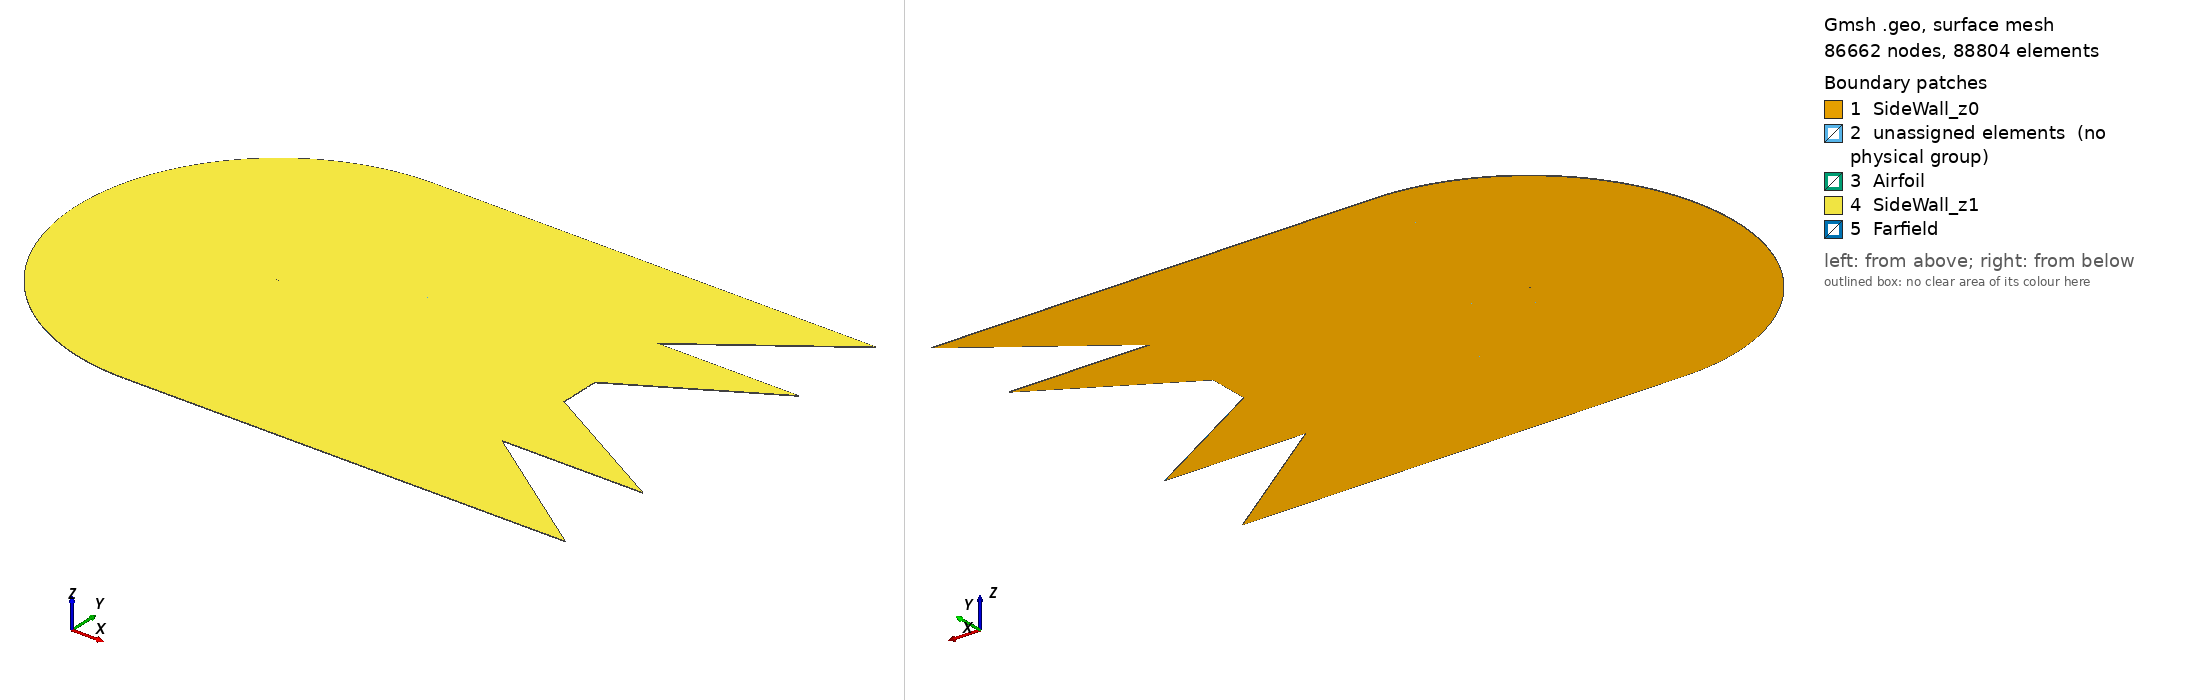

Gmsh geometry script, surface-meshed: 86662 nodes, 88804 surface elements. Boundary patches (legend numbers): 1 SideWall_z0, 2 unassigned elements (no physical group), 3 Airfoil, 4 SideWall_z1, 5 Farfield. Left view from above one corner, right view from below the opposite corner. Legend entries are the model's physical surfaces; 'unassigned elements' are surfaces in no physical group. The drawing asked Gmsh for element sizes between 1% and 20% of the model's largest extent; the script's own settings can give other sizes.

=== naca0018_3D_ref1.geo (drawn) ===
// airfoil geometry
Include "naca0018.geo";

// geometric parameters
xmax = 150;
ymax = 100;
xV = 51;
xwakeA = 50;
ywakeA = 50;
xwakeB = 25;
ywakeB = 10;
ywakeBL = 5;

radiusA = 30;
radiusB = 0.5;

BL = 0.1;
l_TES = 0.4;

chord = 1;

//--------------------------------------------

/// adjustable parameters

// z axis
spanlength = 0.3; // width of extrusion (3 TES)

// n_spanwise_far = 1;
// n_spanwise_A = 1;
// n_spanwise_B = 2;
// n_spanwise_BL = 4;
n_spanwise_TES = 1;

// Mesh ref1

// BL
n_vertical_BL = 12;
r_vertical_BL = 1;

n_inlet_BL = 12;
b_inlet_BL = 1;

n_side_inlet_BL = 10;
r_side_inlet_BL = 1/0.95;

n_chordwise_BL = 20;

n_chord_rear_BL = 10;
r_chord_rear_BL = 1;

// TES
n_chordwise_TES = 20;
n_vertical_TES = 6;

// Layer B
n_vertical_B = 14;
r_vertical_B = 0.85;

// Layer A
n_vertical_A = 20;
r_vertical_A = 0.8;

// Farfield
n_vertical_farfield = 8;
r_vertical_farfield = 0.85;


n_inlet = n_inlet_BL + (2 * n_side_inlet_BL) + (2 * n_chordwise_BL) + (2 * n_chord_rear_BL) - 6;

n_near_wake_0 = 28;
r_near_wake_0 = 0.95;
r_TES_wake_0 = 0.8;

n_mid_wake_A = 5;
n_mid_wake_B = 10;

// Wake
n_wake_1 = 25;
r_wake_1 = 0.85;

n_wake_2 = 8;
r_wake_2 = 0.9;

n_wake_3 = 7;
r_wake_3 = 0.8;

n_exit_A = n_vertical_A;
n_exit_far = n_vertical_farfield;


// end parameters


// geometric points
// Farfield
Point(1)={xmax, ymax, 0, pt1};
Point(2)={xV, ymax, 0, pt1};
Point(3)={chord, ymax, 0, pt1};
Point(6)={chord, -ymax, 0, pt1};
Point(7)={xV, -ymax, 0, pt1};
Point(8)={xmax, -ymax, 0, pt1};
// Wake exit points
Point(9)={xmax, -ywakeA, 0, pt1};
Point(10)={xmax, -ywakeBL, 0, pt1};
Point(11)={xmax, ywakeBL, 0, pt1};
Point(12)={xmax, ywakeA, 0, pt1};
// Inner Region A
Point(13)={chord, radiusA, 0, pt1};
Point(16)={chord, -radiusA, 0, pt1};
// Inner Region B
Point(14)={chord, radiusB, 0, pt1};
Point(15)={chord, -radiusB, 0, pt1};
// Boundary Layer Exit
Point(17)={chord, BL, 0, pt1};
Point(18)={chord, -BL, 0, pt1};
// Final wake exit point
Point(21)={xmax, ywakeB, 0, pt1};
Point(22)={xmax, -ywakeB, 0, pt1};
// Added exit points to maintain quads
Point(500) = {xmax + 70, ymax, 0, pt1};
Point(501) = {xmax + 70, ywakeA, 0, pt1};
Point(502) = {xmax + 70, -ywakeA, 0, pt1};
Point(503) = {xmax + 70, -ymax, 0, pt1};
// geometric regions
//+
Line(1003) = {1, 2};
//+
Line(1004) = {2, 3};
//+
Line(1005) = {7, 6};
//+
Line(1006) = {8, 7};
//+
Line(1007) = {503, 9};
//+
Line(1008) = {502, 22};
//+
Line(1009) = {10, 11};
//+
Line(1010) = {501, 21};
//+
Line(1011) = {500, 12};
//+
// A and B Circle
Circle(1022) = {3, 100, 6};
//+
Circle(1023) = {13, 100, 16};
// BL
//+
Point(200)={0.759196,0.045960+BL,0,pt1};
Point(201)={0.516026,0.077852+BL,0,pt1};
Point(202)={0.297608,0.090024+BL,0,pt1};
Point(203)={0.240804,0.088734+BL,0,pt1};
Point(204)={0.188255,0.084968+BL,0,pt1};
Point(205)={0.064341-(0.19*BL),0.059239+(BL),0,pt1};
Point(206)={0.009220-(0.75*BL),0.024586+(0.75*BL),0,pt1};
Point(207)={-BL,0.000000,0,pt1};
Point(208)={0.009220-(0.75*BL),-0.024586-(0.75*BL),0,pt1};
Point(209)={0.064341-(0.19*BL),-0.059239-(BL),0,pt1};
Point(210)={0.188255,-0.084968-BL,0,pt1};
Point(211)={0.240804,-0.088734-BL,0,pt1};
Point(212)={0.297608,-0.090024-BL,0,pt1};
Point(213)={0.516026,-0.077852-BL,0,pt1};
Point(214)={0.759196,-0.045960-BL,0,pt1};
Line(1026)={17,200};
Spline(1027)={200 : 214};
Line(1028)={214, 18};
//+
// Layer B
//+
Point(300)={0.759196,0.045960+radiusB,0,pt1};
Point(301)={0.516026,0.077852+radiusB,0,pt1};
Point(302)={0.297608,0.090024+radiusB,0,pt1};
Point(303)={0.064341-(0.275*radiusB),0.059239+(radiusB),0,pt1};
Point(304)={0.009220-(0.75*radiusB),0.024586+(0.75*radiusB),0,pt1};
Point(305)={-radiusB,0.000000,0,pt1};
Point(306)={0.009220-(0.75*radiusB),-0.024586-(0.75*radiusB),0,pt1};
Point(307)={0.064341-(0.275*radiusB),-0.059239-(radiusB),0,pt1};
Point(308)={0.297608,-0.090024-radiusB,0,pt1};
Point(309)={0.516026,-0.077852-radiusB,0,pt1};
Point(310)={0.759196,-0.045960-radiusB,0,pt1};
Line(1029)={14,300};
Spline(1030)={300 : 310};
Line(1039)={310, 15};
//+
// Vertical Lines
Line(1031) = {3, 13};
//+
Line(1032) = {13, 14};
//+
Line(1033) = {14, 17};
//+
Line(1034) = {17, 101};
//+
Line(1035) = {195, 18};
//+
Line(1036) = {15, 18};
//+
Line(1037) = {16, 15};
//+
Line(1038) = {6, 16};
//+
// Seperating Points
//+
// Layer A
Point(400) = {75, 40, 0, pt1};
//+
Point(401) = {17, 32, 0, pt1};
//+
Point(402) = {75, -40, 0, pt1};
//+
Point(403) = {17, -32, 0, pt1};
//+
// Layer B
Point(404) = {58, 4, 0, pt1};
//+
Point(405) = {27.75, 2.4, 0, pt1};
//+
Point(406) = {1.65, 0.55, 0, pt1};
//+
Point(407) = {58, -4, 0, pt1};
//+
Point(408) = {27.75, -2.4, 0, pt1};
//
Point(409) = {1.65, -0.55, 0, pt1};
//+
// Layer BL
Point(410) = {54, 2, 0, pt1};
//+
Point(411) = {26.2, 1, 0, pt1};
//+
Point(412) = {1.45, 0.115, 0, pt1};
//+
Point(413) = {54, -2, 0, pt1};
//+
Point(414) = {26.2, -1, 0, pt1};
//+
Point(415) = {1.45, -0.115, 0, pt1};
// TES region
Point(416) = {1.11, 0.00189, 0, pt1};
//+
Point(417) = {1.11, -0.00189, 0, pt1};
// TE transition region
Point(418) = {1.2, BL+0.01, 0, pt1};
//+
Point(419) = {1.2, -BL-0.01, 0, pt1};
//
// Lines Seperating Domain
//
// Farfield
//+
Line(1040) = {1, 400};
//+
Line(1041) = {2, 401};
//+
Line(1042) = {7, 403};
//+
Line(1043) = {8, 402};
// Layer A
//+
Line(1044) = {12, 404};
//+
Line(1045) = {400, 405};
//+
Line(1046) = {401, 406};
//+
Line(1047) = {403, 409};
//+
Line(1048) = {402, 408};
//+
Line(1049) = {9, 407};
// Horizontal Lines A
//+
Line(1050) = {12, 400};
//+
Line(1051) = {400, 401};
//+
Line(1052) = {401, 13};
//+
Line(1053) = {403, 16};
//+
Line(1054) = {402, 403};
//+
Line(1055) = {9, 402};
// Horizontal Lines B
//+
Line(1056) = {21, 404};
//+
Line(1057) = {404, 405};
//+
Line(1058) = {405, 406};
//+
Line(1059) = {406, 14};
//+
Line(1060) = {409, 15};
//+
Line(1061) = {408, 409};
//+
Line(1062) = {407, 408};
//+
Line(1063) = {22, 407};
// V Layer B
//+
Line(1064) = {404, 410};
//+
Line(1065) = {405, 411};
//+
Line(1066) = {406, 412};
//+
Line(1067) = {409, 415};
//+
Line(1068) = {408, 414};
//+
Line(1069) = {407, 413};
//Horizontal Layer BL
//+
Line(1070) = {11, 410};
//+
Line(1071) = {410, 411};
//+
Line(1072) = {411, 412};
//+
Line(1073) = {412, 418};
//+
Line(1074) = {18, 419};
//+
Line(1075) = {414, 415};
//+
Line(1076) = {413, 414};
//+
Line(1077) = {10, 413};
// V Layer BL
//+
Line(1084) = {418, 416};
//+
Line(1085) = {417, 419};
//+
// TES region
Line(1086) = {416, 101};
//+
Line(1087) = {195, 417};
//+
Line(1088) = {417, 416};
//+
Line(1112) = {418, 17};
//+
Line(1113) = {415, 419};
//+
// Leading Edge
//+
Line(1089) = {304, 206};
//+
Line(1090) = {206, 145};
//+
Line(1091) = {306, 208};
//+
Line(1092) = {208, 151};
//+
Line(1093) = {303, 205};
//+
Line(1094) = {205, 140};
//+
Line(1095) = {307, 209};
//+
Line(1096) = {209, 156};
//+
Split Curve {1001} Point {140, 145, 151, 156};
//+
Split Curve {1027} Point {205, 206, 208, 209};
//+
Split Curve {1030} Point {303, 304, 306, 307};
// Vertical Wake Lines
//+
Line(1129) = {410, 413};
//+
Line(1130) = {411, 414};
//+
Line(1131) = {412, 415};
//+
Line(1132) = {21, 11};
//+
Line(1133) = {22, 10};
//+
Line(1134) = {418, 419};

// Exit Lines
Line(1135) = {500, 1};
//+
Line(1136) = {501, 12};
//+
Line(1137) = {502, 9};
//+
Line(1138) = {503, 8};
//
// Transfinite Curves
//
// Leading Edge
Transfinite Curve {1116, 1121, 1126} = n_inlet_BL Using Bump b_inlet_BL;
//+
Transfinite Curve {1120, 1115, 1125} = n_side_inlet_BL Using Progression 1 / r_side_inlet_BL;
Transfinite Curve {1117, 1122, 1127} = n_side_inlet_BL Using Progression r_side_inlet_BL;
// Chord
Transfinite Curve {1114, 1119, 1118, 1123, 1124, 1128} = n_chordwise_BL Using Progression 1;
//+
Transfinite Curve {-1026, 1028, -1029, 1039} = n_chord_rear_BL Using Progression r_chord_rear_BL;
//+
Transfinite Curve {1114, 1118} = n_chordwise_BL + n_chord_rear_BL - 1 Using Progression 1;
//+
// Wake
//+
Transfinite Curve {1073, 1113} = n_near_wake_0 + 1- n_chordwise_TES Using Progression r_TES_wake_0;
//+
Transfinite Curve {1112, 1074} = n_chordwise_TES Using Progression 1;
//+
Transfinite Curve {1084, 1034, 1094, 1090, 1092, 1096, 1035, 1085} = n_vertical_BL Using Progression r_vertical_BL;
//+
Transfinite Curve {1075, 1072, 1058, 1051, 1061, 1054, 1003, 1006} = n_wake_1 Using Progression r_wake_1;
//+
Transfinite Curve {1070, 1077, 1056, 1063, 1136, 1137} = n_wake_3 Using Progression r_wake_3;
//+
Transfinite Curve {1022, 1023} = n_inlet Using Progression 1;
//+
Transfinite Curve {1044, 1045, 1046, 1032, 1037, 1047, 1048, 1049} = n_vertical_A Using Progression r_vertical_A;
//+
Transfinite Curve {1010, 1008} = n_exit_A Using Progression r_vertical_A;
//+
Transfinite Curve {1011, 1040, 1041, 1031, 1038, 1042, 1043, 1007} = n_vertical_farfield Using Progression r_vertical_farfield;
//+
Transfinite Curve {1011, 1007} = n_exit_far Using Progression r_vertical_farfield;
// TES
Transfinite Curve {1086, 1087} = n_chordwise_TES Using Progression 1;
//+
Transfinite Curve {1088} = 2 * n_vertical_TES - 1 Using Progression 1;
//+
Transfinite Curve {999, 1002} = n_vertical_TES Using Progression 1;
//+
Transfinite Curve {1059, 1060, 1052, 1053, 1004, 1005} = n_near_wake_0 Using Progression r_near_wake_0;
//+
Transfinite Curve {1071, 1076, 1050, 1057, 1062, 1055, 1135, 1138} = n_wake_2 Using Progression r_wake_2;
//+
Transfinite Curve {1066, 1033, 1093, 1089, 1091, 1095, 1036, 1067, 1065, 1068, 1064, 1069, 1132, 1133} = n_vertical_B Using Progression r_vertical_B;
//+
Transfinite Curve {1130, 1131, 1134, 1129, 1009} = 2 * n_vertical_TES - 1 Using Progression 1;
//
// Planes
//
Curve Loop(1) = {1086, -999, -1002, 1087, 1088};
//+
Plane Surface(1) = {1};
//+
Curve Loop(2) = {1086, -1034, -1112, 1084};
//+
Plane Surface(2) = {2};
//+
Curve Loop(3) = {1114, -1094, -1119, -1026, 1034};
//+
Plane Surface(3) = {3};
//+
Curve Loop(4) = {1115, -1090, -1120, 1094};
//+
Plane Surface(4) = {4};
//+
Curve Loop(5) = {1116, -1092, -1121, 1090};
//+
Plane Surface(5) = {5};
//+
Curve Loop(42) = {1134, -1085, 1088, -1084};
//+
Plane Surface(42) = {42};
//+
Curve Loop(6) = {1117, -1096, -1122, 1092};
//+
Plane Surface(6) = {6};
//+
Curve Loop(7) = {1118, 1035, -1028, -1123, 1096};
//+
Plane Surface(7) = {7};
//+
Curve Loop(8) = {1087, 1085, -1074, -1035};
//+
Plane Surface(8) = {8};
//+
Curve Loop(9) = {1073, 1134, -1113, -1131};
//+
Plane Surface(9) = {9};
//+
Curve Loop(10) = {1072, 1131, -1075, -1130};
//+
Plane Surface(10) = {10};
//+
Curve Loop(11) = {1071, 1130, -1076, -1129};
//+
Plane Surface(11) = {11};
//+
Curve Loop(12) = {1070, 1129, -1077, 1009};
//+
Plane Surface(12) = {12};
//+
Curve Loop(13) = {1070, -1064, -1056, 1132};
//+
Plane Surface(13) = {13};
//+
Curve Loop(14) = {1064, 1071, -1065, -1057};
//+
Plane Surface(14) = {14};
//+
Curve Loop(15) = {1065, 1072, -1066, -1058};
//+
Plane Surface(15) = {15};
//+
Curve Loop(16) = {1066, 1073, 1112, -1033, -1059};
//+
Plane Surface(16) = {16};
//+
Curve Loop(17) = {1033, 1026, 1119, -1093, -1124, -1029};
//+
Plane Surface(17) = {17};
//+
Curve Loop(18) = {1093, 1120, -1089, -1125};
//+
Plane Surface(18) = {18};
//+
Curve Loop(19) = {1089, 1121, -1091, -1126};
//+
Plane Surface(19) = {19};
//+
Curve Loop(20) = {1122, -1095, -1127, 1091};
//+
Plane Surface(20) = {20};
//+
Curve Loop(21) = {1123, 1028, -1036, -1039, -1128, 1095};
//+
Plane Surface(21) = {21};
//+
Curve Loop(22) = {-1113, -1067, 1060, 1036, 1074};
//+
Plane Surface(22) = {22};
//+
Curve Loop(23) = {-1075, -1068, 1061, 1067};
//+
Plane Surface(23) = {23};
//+
Curve Loop(24) = {-1076, -1069, 1062, 1068};
//+
Plane Surface(24) = {24};
//+
Curve Loop(25) = {-1077, -1133, 1063, 1069};
//+
Plane Surface(25) = {25};
//+
Curve Loop(26) = {1136, 1044, -1056, -1010};
//+
Plane Surface(26) = {26};
//+
Curve Loop(27) = {1050, 1045, -1057, -1044};
//+
Plane Surface(27) = {27};
//+
Curve Loop(28) = {1051, 1046, -1058, -1045};
//+
Plane Surface(28) = {28};
//+
Curve Loop(29) = {1052, 1032, -1059, -1046};
//+
Plane Surface(29) = {29};
//+
Curve Loop(30) = {1032, 1029, 1124, 1125, 1126, 1127, 1128, 1039, -1037, -1023};
//+
Plane Surface(30) = {30};
//+
Curve Loop(31) = {-1060, -1047, 1053, 1037};
//+
Plane Surface(31) = {31};
//+
Curve Loop(32) = {-1061, -1048, 1054, 1047};
//+
Plane Surface(32) = {32};
//+
Curve Loop(33) = {-1062, -1049, 1055, 1048};
//+
Plane Surface(33) = {33};
//+
Curve Loop(34) = {-1063, -1008, 1137, 1049};
//+
Plane Surface(34) = {34};
//+
Curve Loop(35) = {1135, 1040, -1050, -1011};
//+
Plane Surface(35) = {35};
//+
Curve Loop(36) = {1003, 1041, -1051, -1040};
//+
Plane Surface(36) = {36};
//+
Curve Loop(37) = {1004, 1031, -1052, -1041};
//+
Plane Surface(37) = {37};
//+
Curve Loop(38) = {1022, 1038, -1023, -1031};
//+
Plane Surface(38) = {38};
//+
Curve Loop(39) = {-1053, -1042, 1005, 1038};
//+
Plane Surface(39) = {39};
//+
Curve Loop(40) = {-1054, -1043, 1006, 1042};
//+
Plane Surface(40) = {40};
//+
Curve Loop(41) = {-1055, -1007, 1138, 1043};
//+
Plane Surface(41) = {41};
//
// Transfinite Surfaces
//
//
// Recombine to quads
//
Transfinite Surface {1} = {416, 101, 195, 417};
//+
Transfinite Surface {2} = {418, 17, 101, 416};
//+
Transfinite Surface {3} = {101, 17, 205, 140};
//+
Transfinite Surface {4} = {205, 206, 145, 140};
//+
Transfinite Surface {5} = {145, 206, 208, 151};
//+
Transfinite Surface {6} = {151, 208, 209, 156};
//+
Transfinite Surface {7} = {156, 209, 18, 195};
//+
Transfinite Surface {8} = {417, 195, 18, 419};
//+
Transfinite Surface {16} = {17, 412, 406, 14};
//+
Transfinite Surface {17} = {14, 303, 205, 17};
//+
Transfinite Surface {18} = {303, 304, 206, 205};
//+
Transfinite Surface {19} = {206, 304, 306, 208};
//+
Transfinite Surface {20} = {209, 208, 306, 307};
//+
Transfinite Surface {21} = {18, 209, 307, 15};
//+
Transfinite Surface {22} = {415, 18, 15, 409};
//+
Transfinite Surface {42} = {418, 416, 417, 419};
//+
Transfinite Surface {9} = {412, 418, 419, 415};
//+
Transfinite Surface {10} = {411, 412, 415, 414};
//+
Transfinite Surface {11} = {410, 411, 414, 413};
//+
Transfinite Surface {12} = {11, 410, 413, 10};
//+
Transfinite Surface {13} = {21, 404, 410, 11};
//+
Transfinite Surface {14} = {404, 405, 411, 410};
//+
Transfinite Surface {15} = {405, 406, 412, 411};
//+
Transfinite Surface {23} = {414, 415, 409, 408};
//+
Transfinite Surface {24} = {413, 414, 408, 407};
//+
Transfinite Surface {25} = {10, 413, 407, 22};
//
// Layer A
//+
Transfinite Surface {26} = {12, 404, 21, 501};
//+
Transfinite Surface {27} = {405, 400, 12, 404};
//+
Transfinite Surface {28} = {400, 401, 406, 405};
//+
Transfinite Surface {29} = {401, 13, 14, 406};
//+
Transfinite Surface {30} = {14, 13, 16, 15};
//+
Transfinite Surface {31} = {409, 15, 16, 403};
//+
Transfinite Surface {32} = {408, 409, 403, 402};
//+
Transfinite Surface {33} = {407, 408, 402, 9};
//+
Transfinite Surface {34} = {9, 407, 22, 502};
//
// Farfield
//+
Transfinite Surface {35} = {1, 400, 12, 500};
//+
Transfinite Surface {36} = {1, 2, 401, 400};
//+
Transfinite Surface {37} = {2, 3, 13, 401};
//+
Transfinite Surface {38} = {13, 3, 6, 16};
//+
Transfinite Surface {39} = {403, 16, 6, 7};
//+
Transfinite Surface {40} = {402, 403, 7, 8};
//+
Transfinite Surface {41} = {8, 402, 9, 503};
//
// Recombine 2D
//
//+
Mesh.RecombineAll = 1;
//+
Mesh.RecombinationAlgorithm = 2;
//
// 3D
//
// TES
//Extrude {0, 0, spanlength} {
//	Surface{1}; 
//	Layers {n_spanwise_TES}; 
// 	Recombine;
//}
// BL
//Extrude {0, 0, spanlength} {
//	Surface{2, 3, 4, 5, 6, 7, 8, 42}; 
//	Layers {n_spanwise_BL}; 
//	Recombine;
//}
// Layer B
//Extrude {0, 0, spanlength} {
//	Surface{16, 17, 18, 19, 20, 21, 22, 9}; 
//	Layers {n_spanwise_B}; 
//	Recombine;
//}
// Layer A
//Extrude {0, 0, spanlength} {
//	Surface{28, 29, 30, 31, 32, 23, 10, 15}; 
//	Layers {n_spanwise_A}; 
//	Recombine;
//}
// Farfield
//Extrude {0, 0, spanlength} {
//	Surface{35, 36, 37, 38, 39, 40, 41, 26, 27, 14, 11, 24, 33, 		34, 25, 12, 13}; 
//	Layers {n_spanwise_far}; 
//	Recombine;
//}
Extrude {0, 0, spanlength} {
	Surface{1, 2, 3, 4, 5, 6, 7, 8, 42, 16, 17, 18, 19, 20, 21, 22, 9, 28, 29, 30, 31, 32, 23, 10, 15, 35, 36, 37, 38, 39, 40, 41, 26, 27, 14, 11, 24, 33, 34, 25, 12, 13}; 
	Layers {n_spanwise_TES}; 
	Recombine;
}
//
// Recombine 3D
//
Mesh 3;
//+
// RecombineMesh;
//+
Mesh.SubdivisionAlgorithm = 1;
//+
Mesh.SecondOrderLinear = 1;
//+
// RefineMesh;
//+
//
// Physical Surfaces
//
Physical Volume("MeshInterior", 32) = {1, 2, 3, 4, 5, 6, 7, 8, 9, 10, 11, 12, 13, 14, 15, 16, 17, 18, 19, 20, 21, 22, 23, 24, 25, 26, 27, 28, 29, 30, 31, 32, 33, 34, 35, 36, 37, 38, 39, 40, 41, 42};
//+
Physical Surface("Airfoil", 1001) = {1197, 1290, 1223, 1245, 1267, 1152, 1156};
//+
Physical Surface("Farfield", 1004) = {1772, 1794, 1816, 1868, 1838, 1890, 1912, 1908, 2062, 1926, 1784, 1938, 2136, 2114, 2084, 2066};
//+
Physical Surface("SideWall_z0", 2005) = {1, 2, 3, 4, 5, 6, 7, 8, 9, 10, 11, 12, 13, 14, 15, 16, 17, 18, 19, 20, 21, 22, 23, 24, 25, 26, 27, 27, 28, 29, 30, 31, 32, 33, 34, 35, 36, 37, 38, 39, 40, 41, 42};
//+
Physical Surface("SideWall_z1", 2006) = {1785, 1807, 1829, 1851, 1873, 1895, 1917, 1939, 1961, 1579, 1601, 1653, 1675, 1697, 2049, 2071, 2137, 2115, 2093, 1983, 2005, 2027, 1741, 1763, 1719, 1410, 1432, 1454, 1476, 1508, 1378, 1535, 1557, 1187, 1329, 1214, 1236, 1258, 1280, 1307, 1351, 1165};


Also in the case, not shown: naca0018.geo (included by naca0018_3D_ref1.geo) (3796 bytes, source omitted).
